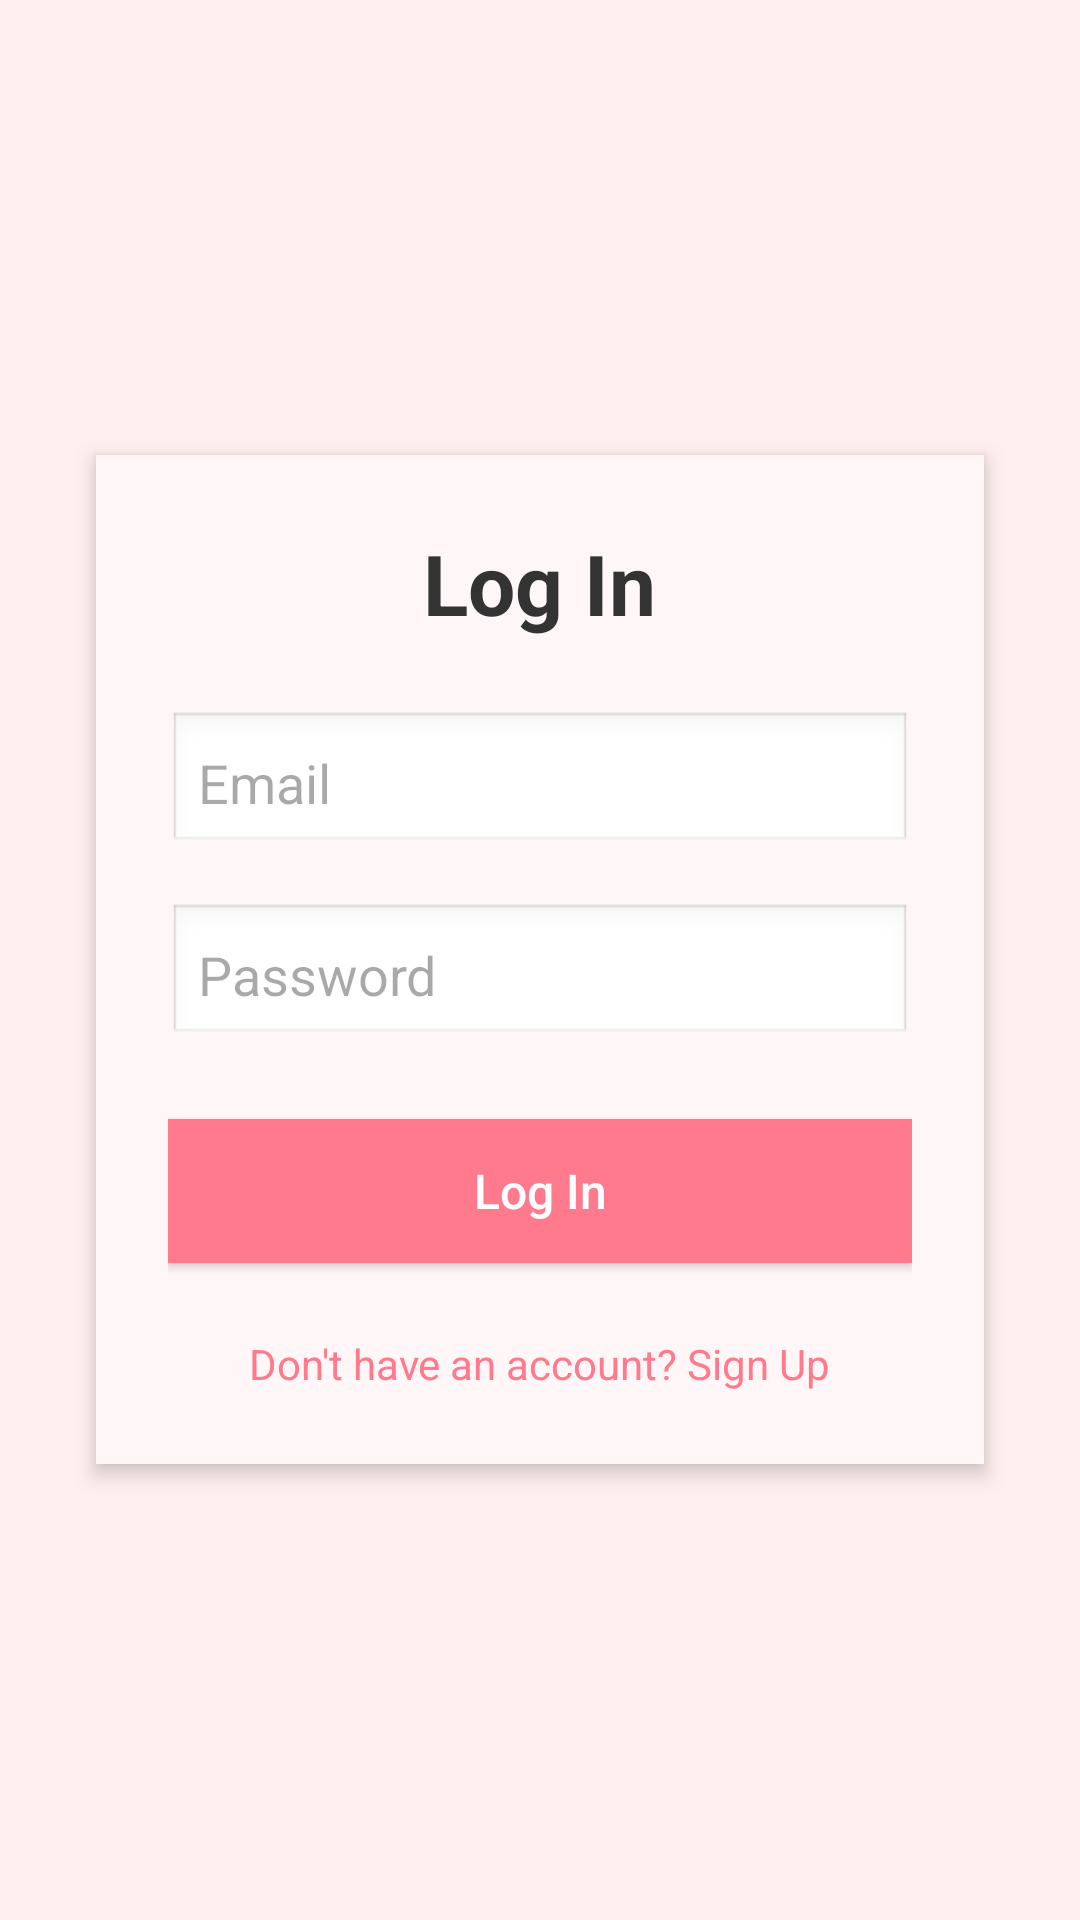

The Android layout XML behind this screen, and the referenced resources:
<!-- AndroidManifest.xml: application theme Theme.EatSmart -->
<!-- res/layout/activity_login.xml -->
<?xml version="1.0" encoding="utf-8"?>
<RelativeLayout xmlns:android="http://schemas.android.com/apk/res/android"
    android:layout_width="match_parent"
    android:layout_height="match_parent"
    android:background="#FFEFEF">

    
    <LinearLayout
        android:id="@+id/cardLogin"
        android:layout_width="match_parent"
        android:layout_height="wrap_content"
        android:layout_margin="32dp"
        android:padding="24dp"
        android:background="#FFF7F7"
        android:orientation="vertical"
        android:elevation="4dp"
        android:layout_centerInParent="true"
        android:layout_marginTop="80dp"
        android:layout_marginBottom="80dp">

        <TextView
            android:id="@+id/tvTitle"
            android:layout_width="wrap_content"
            android:layout_height="wrap_content"
            android:text="Log In"
            android:textSize="28sp"
            android:textStyle="bold"
            android:textColor="#333333"
            android:layout_gravity="center_horizontal"
            android:layout_marginBottom="24dp" />

        <EditText
            android:id="@+id/etEmailLogin"
            android:layout_width="match_parent"
            android:layout_height="48dp"
            android:hint="Email"
            android:background="@android:drawable/edit_text"
            android:padding="10dp"
            android:inputType="textEmailAddress"
            android:layout_marginBottom="16dp" />

        <EditText
            android:id="@+id/etPasswordLogin"
            android:layout_width="match_parent"
            android:layout_height="48dp"
            android:hint="Password"
            android:background="@android:drawable/edit_text"
            android:padding="10dp"
            android:inputType="textPassword"
            android:layout_marginBottom="24dp" />

        <Button
            android:id="@+id/btnLogin"
            android:layout_width="match_parent"
            android:layout_height="48dp"
            android:text="Log In"
            android:textAllCaps="false"
            android:textSize="16sp"
            android:background="#FF7A8C"
            android:textColor="@android:color/white"
            android:layout_marginBottom="16dp" />

        <TextView
            android:id="@+id/tvGoToSignUp"
            android:layout_width="wrap_content"
            android:layout_height="wrap_content"
            android:text="Don't have an account? Sign Up"
            android:textColor="#FF7A8C"
            android:layout_gravity="center_horizontal"
            android:layout_marginTop="8dp" />

    </LinearLayout>

</RelativeLayout>
<!-- resources referenced by this layout -->
<resources>
  <style name="Theme.EatSmart" parent="Base.Theme.EatSmart" />
  <style name="Base.Theme.EatSmart" parent="Theme.Material3.DayNight.NoActionBar">
          
          
      </style>
</resources>
